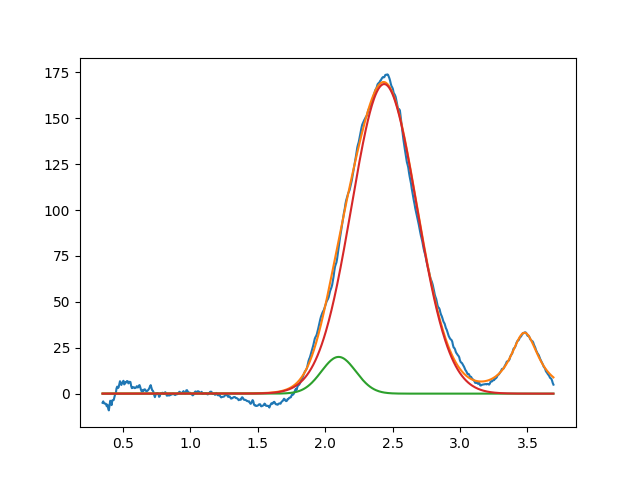

The table this chart was drawn from, first rows:
2.099999999999999645e+00, 2.000000000000000355e+01, 2.999999999999999334e-01, 9.999999999999755751e-01
2.437696530282352558e+00, 1.685802584638907717e+02, 5.682489208844360151e-01, 9.999999999993905986e-01
3.478441904163215970e+00, 3.316349037515040266e+01, 2.587198177184569792e-01, 1.069640594103249675e-11
